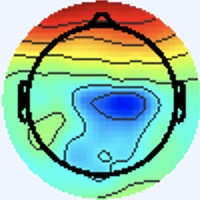

Values plotted in this chart, from the file beside it:
[238 245 255], [238 245 255], [238 245 255], [238 245 255], [238 245 255], [238 245 255], [238 245 255], [238 245 255], [238 245 255], [238 245 255], [238 245 255], [238 245 255], [238 245 255], [238 245 255], [238 245 255], [238 245 255], [238 245 255], [238 245 255], [238 245 255], [238 245 255], [238 245 255], [238 245 255], [238 245 255], [238 245 255]
[238 245 255], [238 245 255], [238 245 255], [238 245 255], [238 245 255], [238 245 255], [238 245 255], [238 245 255], [238 245 255], [238 245 255], [238 245 255], [238 245 255], [238 245 255], [238 245 255], [238 245 255], [238 245 255], [238 245 255], [238 245 255], [238 245 255], [238 245 255], [238 245 255], [238 245 255], [238 245 255], [238 245 255]
[238 245 255], [238 245 255], [238 245 255], [238 245 255], [238 245 255], [238 245 255], [238 245 255], [238 245 255], [238 245 255], [238 245 255], [238 245 255], [238 245 255], [238 245 255], [238 245 255], [238 245 255], [238 245 255], [238 245 255], [238 245 255], [238 245 255], [238 245 255], [238 245 255], [238 245 255], [238 245 255], [238 245 255]
[238 245 255], [238 245 255], [238 245 255], [238 245 255], [238 245 255], [238 245 255], [238 245 255], [238 245 255], [238 245 255], [238 245 255], [238 245 255], [238 245 255], [238 245 255], [238 245 255], [238 245 255], [238 245 255], [238 245 255], [238 245 255], [238 245 255], [238 245 255], [238 245 255], [238 245 255], [238 245 255], [238 245 255]
[238 245 255], [238 245 255], [238 245 255], [238 245 255], [238 245 255], [238 245 255], [238 245 255], [238 245 255], [238 245 255], [238 245 255], [238 245 255], [238 245 255], [238 245 255], [238 245 255], [238 245 255], [238 245 255], [238 245 255], [238 245 255], [238 245 255], [238 245 255], [238 245 255], [238 245 255], [238 245 255], [238 245 255]
[238 245 255], [238 245 255], [238 245 255], [238 245 255], [238 245 255], [238 245 255], [238 245 255], [238 245 255], [238 245 255], [238 245 255], [238 245 255], [238 245 255], [238 245 255], [238 245 255], [238 245 255], [238 245 255], [238 245 255], [238 245 255], [238 245 255], [238 245 255], [238 245 255], [238 245 255], [238 245 255], [238 245 255]
[238 245 255], [238 245 255], [238 245 255], [238 245 255], [238 245 255], [238 245 255], [238 245 255], [238 245 255], [238 245 255], [238 245 255], [238 245 255], [238 245 255], [238 245 255], [238 245 255], [238 245 255], [238 245 255], [238 245 255], [238 245 255], [238 245 255], [238 245 255], [238 245 255], [238 245 255], [238 245 255], [238 245 255]
[238 245 255], [238 245 255], [238 245 255], [238 245 255], [238 245 255], [238 245 255], [238 245 255], [238 245 255], [238 245 255], [238 245 255], [238 245 255], [238 245 255], [238 245 255], [238 245 255], [238 245 255], [238 245 255], [238 245 255], [238 245 255], [238 245 255], [238 245 255], [238 245 255], [238 245 255], [238 245 255], [238 245 255]
[238 245 255], [238 245 255], [238 245 255], [238 245 255], [238 245 255], [238 245 255], [238 245 255], [238 245 255], [238 245 255], [238 245 255], [238 245 255], [238 245 255], [238 245 255], [238 245 255], [238 245 255], [238 245 255], [238 245 255], [238 245 255], [238 245 255], [238 245 255], [238 245 255], [238 245 255], [238 245 255], [238 245 255]
[238 245 255], [238 245 255], [238 245 255], [238 245 255], [238 245 255], [238 245 255], [238 245 255], [238 245 255], [238 245 255], [238 245 255], [238 245 255], [238 245 255], [238 245 255], [238 245 255], [238 245 255], [238 245 255], [238 245 255], [238 245 255], [238 245 255], [238 245 255], [238 245 255], [238 245 255], [238 245 255], [238 245 255]
[238 245 255], [238 245 255], [238 245 255], [238 245 255], [238 245 255], [238 245 255], [238 245 255], [238 245 255], [238 245 255], [238 245 255], [238 245 255], [238 245 255], [238 245 255], [238 245 255], [238 245 255], [238 245 255], [238 245 255], [238 245 255], [238 245 255], [238 245 255], [238 245 255], [238 245 255], [238 245 255], [238 245 255]
[238 245 255], [238 245 255], [238 245 255], [238 245 255], [238 245 255], [238 245 255], [238 245 255], [238 245 255], [238 245 255], [238 245 255], [238 245 255], [238 245 255], [238 245 255], [238 245 255], [238 245 255], [238 245 255], [238 245 255], [238 245 255], [238 245 255], [238 245 255], [238 245 255], [238 245 255], [238 245 255], [238 245 255]
[238 245 255], [238 245 255], [238 245 255], [238 245 255], [238 245 255], [238 245 255], [238 245 255], [238 245 255], [238 245 255], [238 245 255], [238 245 255], [238 245 255], [238 245 255], [238 245 255], [238 245 255], [238 245 255], [238 245 255], [238 245 255], [238 245 255], [238 245 255], [238 245 255], [238 245 255], [238 245 255], [238 245 255]
[238 245 255], [238 245 255], [238 245 255], [238 245 255], [238 245 255], [238 245 255], [238 245 255], [238 245 255], [238 245 255], [238 245 255], [238 245 255], [238 245 255], [238 245 255], [238 245 255], [238 245 255], [238 245 255], [238 245 255], [238 245 255], [238 245 255], [238 245 255], [238 245 255], [238 245 255], [238 245 255], [238 245 255]
[238 245 255], [238 245 255], [238 245 255], [238 245 255], [238 245 255], [238 245 255], [238 245 255], [238 245 255], [238 245 255], [238 245 255], [238 245 255], [238 245 255], [238 245 255], [238 245 255], [238 245 255], [238 245 255], [238 245 255], [238 245 255], [238 245 255], [238 245 255], [238 245 255], [238 245 255], [238 245 255], [238 245 255]
[238 245 255], [238 245 255], [238 245 255], [238 245 255], [238 245 255], [238 245 255], [238 245 255], [238 245 255], [238 245 255], [238 245 255], [238 245 255], [238 245 255], [238 245 255], [238 245 255], [238 245 255], [238 245 255], [238 245 253], [238 245 253], [238 245 255], [238 245 255], [238 245 255], [238 245 253], [238 245 255], [238 245 255]
[238 245 255], [238 245 255], [238 245 255], [238 245 255], [238 245 255], [238 245 255], [238 245 255], [238 245 255], [238 245 255], [238 245 255], [238 245 255], [238 245 255], [238 245 255], [238 245 255], [238 245 255], [238 245 253], [237 246 251], [237 246 251], [237 246 253], [237 246 255], [238 245 253], [238 245 251], [240 244 253], [240 244 253]
[238 245 255], [238 245 255], [238 245 255], [238 245 255], [238 245 255], [238 245 255], [238 245 255], [238 245 255], [238 245 255], [238 245 255], [238 245 255], [238 245 255], [238 245 255], [238 245 255], [238 245 255], [238 245 253], [237 246 251], [237 246 253], [237 246 255], [238 244 255], [238 245 255], [240 244 253], [240 244 253], [241 244 253]
[238 245 255], [238 245 255], [238 245 255], [238 245 255], [238 245 255], [238 245 255], [238 245 255], [238 245 255], [238 245 255], [238 245 255], [238 245 255], [238 245 255], [238 245 255], [238 245 255], [238 245 255], [238 245 255], [237 246 253], [237 246 255], [240 243 255], [241 242 255], [241 243 255], [240 244 255], [240 244 255], [240 244 253]
[238 245 255], [238 245 255], [238 245 255], [238 245 255], [238 245 255], [238 245 255], [238 245 255], [238 245 255], [238 245 255], [238 245 255], [238 245 255], [238 245 255], [238 245 255], [238 245 255], [238 245 255], [238 245 255], [237 246 255], [238 244 255], [241 242 255], [241 242 255], [240 243 255], [238 244 255], [238 245 255], [238 245 253]
[238 245 255], [238 245 255], [238 245 255], [238 245 255], [238 245 255], [238 245 255], [238 245 255], [238 245 255], [238 245 255], [238 245 255], [238 245 255], [238 245 255], [238 245 255], [238 245 255], [238 245 255], [238 245 255], [238 245 253], [238 245 255], [241 243 255], [238 244 255], [234 246 255], [233 247 255], [233 248 253], [236 247 253]
[238 245 255], [238 245 255], [238 245 255], [238 245 255], [238 245 255], [238 245 255], [238 245 255], [238 245 255], [238 245 255], [238 245 255], [238 245 255], [238 245 255], [238 245 255], [238 245 255], [238 245 255], [238 245 253], [238 245 253], [240 244 253], [240 244 255], [238 244 255], [233 247 255], [230 249 255], [233 248 253], [236 247 253]
[238 245 255], [238 245 255], [238 245 255], [238 245 255], [238 245 255], [238 245 255], [238 245 255], [238 245 255], [238 245 255], [238 245 255], [238 245 255], [238 245 255], [238 245 255], [238 245 255], [238 245 255], [238 245 253], [240 244 253], [240 245 251], [240 244 255], [238 245 255], [233 248 253], [233 248 253], [236 247 253], [238 245 253]
[238 245 255], [238 245 255], [238 245 255], [238 245 255], [238 245 255], [238 245 255], [238 245 255], [238 245 255], [238 245 255], [238 245 255], [238 245 255], [238 245 255], [238 245 255], [238 245 255], [238 245 255], [238 245 255], [240 244 253], [241 244 253], [240 244 253], [238 245 253], [236 247 253], [236 247 253], [238 245 253], [241 243 255]
[238 245 255], [238 245 255], [238 245 255], [238 245 255], [238 245 255], [238 245 255], [238 245 255], [238 245 255], [238 245 255], [238 245 255], [238 245 255], [238 245 255], [238 245 255], [238 245 255], [238 245 255], [238 245 255], [240 244 255], [240 244 255], [241 243 255], [240 244 255], [238 245 255], [238 245 255], [241 243 255], [241 243 255]
[238 245 255], [238 245 255], [238 245 255], [238 245 255], [238 245 255], [238 245 255], [238 245 255], [238 245 255], [238 245 255], [238 245 255], [238 245 255], [238 245 255], [238 245 255], [238 245 255], [238 245 255], [238 244 255], [238 244 255], [238 244 255], [240 244 255], [240 244 255], [240 244 255], [240 244 255], [240 243 255], [240 243 255]
[238 245 255], [238 245 255], [238 245 255], [238 245 255], [238 245 255], [238 245 255], [238 245 255], [238 245 255], [238 245 255], [238 245 255], [238 245 255], [238 245 255], [238 245 255], [238 245 255], [238 245 255], [238 245 255], [237 245 255], [237 246 255], [238 245 255], [238 245 255], [238 245 255], [238 244 255], [237 245 255], [236 246 255]
[238 245 255], [238 245 255], [238 245 255], [238 245 255], [238 245 255], [238 245 255], [238 245 255], [238 245 255], [238 245 255], [238 245 255], [238 245 255], [238 245 255], [238 245 255], [238 245 255], [238 245 255], [237 246 255], [237 246 253], [236 247 253], [237 246 253], [238 245 253], [238 244 255], [238 244 255], [236 246 255], [236 246 255]
[238 245 255], [238 245 255], [238 245 255], [238 245 255], [238 245 255], [238 245 255], [238 245 255], [238 245 255], [238 245 255], [238 245 255], [238 245 255], [238 245 255], [238 245 255], [238 245 255], [238 245 255], [237 246 253], [237 246 251], [236 247 251], [237 246 253], [238 245 253], [241 243 255], [240 244 255], [237 246 255], [237 246 253]
[238 245 255], [238 245 255], [238 245 255], [238 245 255], [238 245 255], [238 245 255], [238 245 255], [238 245 255], [238 245 255], [238 245 255], [238 245 255], [238 245 255], [238 245 255], [238 245 255], [238 245 255], [237 246 253], [237 246 253], [236 247 251], [238 245 253], [240 244 255], [241 243 255], [241 243 255], [237 246 253], [237 246 251]
[238 245 255], [238 245 255], [238 245 255], [238 245 255], [238 245 255], [238 245 255], [238 245 255], [238 245 255], [238 245 255], [238 245 255], [238 245 255], [238 245 255], [238 245 255], [238 245 255], [238 245 255], [237 246 255], [237 246 255], [236 246 255], [238 244 255], [240 244 255], [241 243 255], [240 244 255], [236 247 251], [236 247 249]
[238 245 255], [238 245 255], [238 245 255], [238 245 255], [238 245 255], [238 245 255], [238 245 255], [238 245 255], [238 245 255], [238 245 255], [238 245 255], [238 245 255], [238 245 255], [238 245 255], [238 245 255], [238 245 255], [237 245 255], [237 245 255], [238 244 255], [240 244 255], [241 243 255], [240 244 253], [236 247 251], [236 247 251]
[238 245 255], [238 245 255], [238 245 255], [238 245 255], [238 245 255], [238 245 255], [238 245 255], [238 245 255], [238 245 255], [238 245 255], [238 245 255], [238 245 255], [238 245 255], [238 245 255], [238 245 255], [238 245 255], [240 244 255], [239 243 255], [241 243 255], [243 245 255], [241 246 252], [238 245 251], [238 247 255], [237 246 255]
[238 245 255], [238 245 255], [238 245 255], [238 245 255], [238 245 255], [238 245 255], [238 245 255], [238 245 255], [238 245 255], [238 245 255], [238 245 255], [238 245 255], [238 245 255], [238 245 255], [238 245 255], [238 245 255], [239 246 255], [240 244 255], [241 245 255], [239 243 255], [234 243 250], [236 245 252], [237 243 255], [237 245 255]
[238 245 255], [238 245 255], [238 245 255], [238 245 255], [238 245 255], [238 245 255], [238 245 255], [238 245 255], [238 245 255], [238 245 255], [238 245 255], [238 245 255], [238 245 255], [238 245 255], [238 245 255], [237 246 255], [235 246 252], [235 245 254], [239 247 255], [237 245 255], [237 247 255], [238 248 255], [237 245 255], [239 246 255]
[238 245 255], [238 245 255], [238 245 255], [238 245 255], [238 245 255], [238 245 255], [238 245 255], [238 245 255], [238 245 255], [238 245 255], [238 245 255], [238 245 255], [238 245 255], [238 245 255], [238 245 255], [237 246 255], [238 249 255], [235 246 252], [237 246 255], [235 243 254], [235 244 255], [238 246 255], [235 241 253], [242 245 252]
[238 245 255], [238 245 255], [238 245 255], [238 245 255], [238 245 255], [238 245 255], [238 245 255], [238 245 255], [238 245 255], [238 245 255], [238 245 255], [238 245 255], [238 245 255], [238 245 255], [238 245 255], [238 245 255], [240 244 255], [238 242 251], [241 246 252], [239 246 255], [241 244 255], [241 244 255], [241 243 255], [249 248 253]
[238 245 255], [238 245 255], [238 245 255], [238 245 255], [238 245 255], [238 245 255], [238 245 255], [238 245 255], [238 245 255], [238 245 255], [238 245 255], [238 245 255], [238 245 255], [238 245 255], [238 245 255], [238 245 255], [240 242 255], [241 243 255], [241 246 252], [239 246 254], [239 242 255], [239 242 255], [246 244 255], [251 243 240]
[238 245 255], [238 245 255], [238 245 255], [238 245 255], [238 245 255], [238 245 255], [238 245 255], [238 245 255], [238 245 255], [238 245 255], [238 245 255], [238 245 255], [238 245 255], [238 245 255], [238 245 255], [238 244 255], [239 245 255], [240 246 255], [238 245 253], [237 246 253], [237 247 255], [243 252 255], [254 253 255], [255 237 223]
[238 245 255], [238 245 255], [238 245 255], [238 245 255], [238 245 255], [238 245 255], [238 245 255], [238 245 255], [238 245 255], [238 245 255], [238 245 255], [238 245 255], [238 245 255], [238 245 255], [238 245 255], [238 244 255], [236 242 255], [239 245 255], [236 245 252], [237 246 251], [236 247 251], [237 247 249], [232 233 235], [215 198 182]
[238 245 255], [238 245 255], [238 245 255], [238 245 255], [238 245 255], [238 245 255], [238 245 255], [238 245 255], [238 245 255], [238 245 255], [238 245 255], [238 245 255], [238 245 255], [238 245 255], [238 245 255], [238 245 255], [240 244 253], [240 245 251], [238 246 249], [244 252 254], [248 255 255], [210 216 216], [128 130 129], [96 87 80]
[238 245 255], [238 245 255], [238 245 255], [238 245 255], [238 245 255], [238 245 255], [238 245 255], [238 245 255], [238 245 255], [238 245 255], [238 245 255], [238 245 255], [238 245 255], [238 245 255], [238 245 255], [238 245 253], [239 244 250], [243 248 252], [238 244 244], [248 249 241], [255 251 233], [195 183 161], [90 75 52], [56 36 12]
[238 245 255], [238 245 255], [238 245 255], [238 245 255], [238 245 255], [238 245 255], [238 245 255], [238 245 255], [238 245 255], [238 245 255], [238 245 255], [238 245 255], [238 245 255], [238 245 255], [238 245 255], [238 245 255], [240 247 255], [240 245 249], [244 246 241], [244 234 209], [236 200 150], [214 164 101], [173 125  59], [158 109  42]
[238 245 255], [238 245 255], [238 245 255], [238 245 255], [238 245 255], [238 245 255], [238 245 255], [238 245 255], [238 245 255], [238 245 255], [238 245 255], [238 245 255], [238 245 255], [238 245 255], [238 245 255], [238 245 255], [235 242 252], [243 246 251], [250 252 241], [238 222 186], [222 172  99], [229 163  69], [233 169  72], [233 169  72]
[238 245 255], [238 245 255], [238 245 255], [238 245 255], [238 245 255], [238 245 255], [238 245 255], [238 245 255], [238 245 255], [238 245 255], [238 245 255], [238 245 255], [238 245 255], [238 245 255], [238 245 255], [238 245 255], [240 244 255], [246 250 253], [248 250 237], [239 226 181], [230 183  93], [237 173  63], [242 178  68], [244 180  70]
[238 245 255], [238 245 255], [238 245 255], [238 245 255], [238 245 255], [238 245 255], [238 245 255], [238 245 255], [238 245 255], [238 245 255], [238 245 255], [238 245 255], [238 245 255], [238 245 255], [238 245 255], [240 244 253], [241 244 251], [245 245 237], [248 244 209], [246 229 160], [238 194  89], [243 185  62], [248 190  67], [245 187  64]
[238 245 255], [238 245 255], [238 245 255], [238 245 255], [238 245 255], [238 245 255], [238 245 255], [238 245 255], [238 245 255], [238 245 255], [238 245 255], [238 245 255], [238 245 255], [238 245 255], [238 245 255], [240 245 251], [245 245 243], [248 241 213], [242 224 152], [242 213 109], [245 203  82], [250 201  72], [250 201  72], [250 201  70]
[238 245 255], [238 245 255], [238 245 253], [238 245 253], [238 245 255], [240 244 255], [240 244 255], [240 244 255], [238 245 255], [238 245 253], [238 245 255], [238 245 255], [238 245 255], [238 245 255], [240 245 251], [244 245 237], [253 246 217], [247 231 171], [237 210 107], [243 208  80], [248 208  76], [249 207  71], [248 206  70], [247 205  69]
[238 245 253], [238 245 253], [238 245 251], [238 245 251], [240 244 253], [241 244 253], [241 243 255], [241 243 255], [240 244 253], [237 244 250], [238 247 254], [239 248 255], [238 244 255], [242 246 255], [244 246 243], [244 239 207], [242 223 146], [244 216 107], [242 211  86], [244 208  72], [244 207  67], [246 207  67], [246 207  70], [246 207  70]
[238 245 255], [238 245 253], [238 245 251], [238 245 253], [240 244 255], [241 243 255], [241 243 255], [241 243 255], [241 245 254], [239 246 252], [235 245 254], [235 245 255], [238 244 255], [242 245 252], [242 244 233], [243 237 189], [242 219 115], [246 214  79], [243 212  70], [244 212  69], [244 212  67], [244 212  69], [246 210  70], [245 209  71]
[238 244 255], [238 244 255], [237 245 255], [238 244 255], [238 244 255], [240 243 255], [240 243 255], [240 244 255], [236 243 251], [238 247 254], [234 243 255], [234 243 255], [237 245 255], [242 247 251], [244 246 232], [245 240 185], [245 228 114], [251 226  81], [250 226  78], [251 225  78], [250 224  77], [250 224  79], [251 223  80], [249 221  78]
[238 244 255], [238 244 255], [237 245 255], [237 244 255], [238 244 255], [238 244 255], [240 244 255], [240 244 255], [236 243 251], [240 249 255], [239 246 255], [238 245 255], [238 245 253], [241 247 235], [248 250 210], [250 249 167], [250 241 112], [253 240  86], [253 238  85], [253 238  85], [251 236  83], [252 235  85], [252 235  85], [253 233  86]
[238 245 253], [238 245 253], [237 246 255], [236 246 255], [237 245 255], [238 245 255], [240 244 253], [240 244 253], [242 246 255], [240 244 255], [237 240 255], [238 240 252], [244 245 240], [247 249 210], [248 251 160], [247 250 121], [252 252 104], [254 252  92], [255 251  92], [255 251  92], [254 250  91], [255 250  92], [255 251  93], [255 249  92]
[240 244 253], [238 245 253], [237 246 253], [236 247 253], [237 246 255], [237 246 255], [238 245 251], [238 245 251], [238 245 253], [237 244 254], [241 245 255], [242 245 252], [247 246 241], [239 240 200], [225 229 134], [227 231 108], [226 231 105], [226 231 103], [229 232 103], [230 233 102], [230 231 103], [232 232 102], [232 232 102], [232 229  98]
[241 243 255], [240 244 255], [237 246 253], [237 246 255], [236 246 255], [237 245 255], [237 246 253], [237 246 251], [239 249 251], [235 244 249], [236 245 252], [242 249 255], [249 253 254], [204 205 187], [123 125  76], [93 95 32], [102 106  45], [101 107  45], [103 108  42], [104 110  40], [106 109  42], [107 108  40], [108 105  38], [105 101  30]
[241 243 255], [240 244 255], [238 245 255], [237 246 255], [236 246 255], [237 245 255], [237 246 253], [238 245 251], [237 247 249], [236 246 248], [238 248 250], [243 252 247], [252 255 236], [190 197 156], [85 88 35], [47 51  0], [60 65  9], [57 65  8], [60 66  6], [61 67  5], [62 66  5], [65 66  6], [64 64  4], [60 60  0]
[240 244 255], [240 244 255], [238 245 255], [237 246 255], [237 245 255], [237 246 255], [240 244 253], [240 245 251], [241 244 251], [241 244 249], [241 245 246], [242 248 220], [239 250 171], [214 225 120], [177 183  75], [161 167  57], [166 173  61], [167 173  63], [167 173  63], [167 173  65], [167 173  65], [167 173  63], [167 175  63], [168 176  64]
[241 243 255], [240 244 255], [238 245 255], [237 245 255], [237 245 255], [238 245 255], [240 244 255], [241 244 253], [241 244 253], [243 247 250], [242 247 241], [235 244 199], [229 247 135], [226 248 103], [228 245 104], [237 252 111], [236 249 107], [235 250 107], [236 248 110], [235 249 110], [235 249 110], [234 251 110], [234 252 108], [234 253 111]
[243 243 251], [241 244 253], [238 244 255], [238 244 255], [237 245 255], [238 244 255], [240 244 255], [240 244 255], [241 245 255], [238 246 248], [238 250 236], [228 247 191], [218 248 126], [217 252  96], [221 252  99], [221 252  99], [221 250 100], [221 251 101], [222 251 101], [221 252  99], [221 252  99], [221 252  97], [222 253  98], [222 253  98]
[243 243 251], [241 244 251], [238 245 255], [238 244 255], [237 245 255], [238 244 255], [240 243 255], [240 244 255], [241 246 252], [238 248 237], [235 253 213], [225 252 171], [213 251 116], [211 253  93], [212 252  94], [209 249  91], [211 250  95], [211 250  95], [211 250  95], [211 251  93], [211 251  93], [211 251  92], [212 252  93], [212 252  94]
[241 244 253], [240 244 253], [238 245 253], [237 246 255], [238 244 255], [238 244 255], [241 242 255], [242 244 255], [241 246 242], [237 249 213], [225 249 165], [214 248 127], [207 249 101], [206 250  91], [208 252  95], [210 254  97], [210 251  95], [210 251  95], [211 252  96], [211 252  98], [211 252  98], [211 252  98], [211 252  98], [211 252  98]
... 139 more rows
